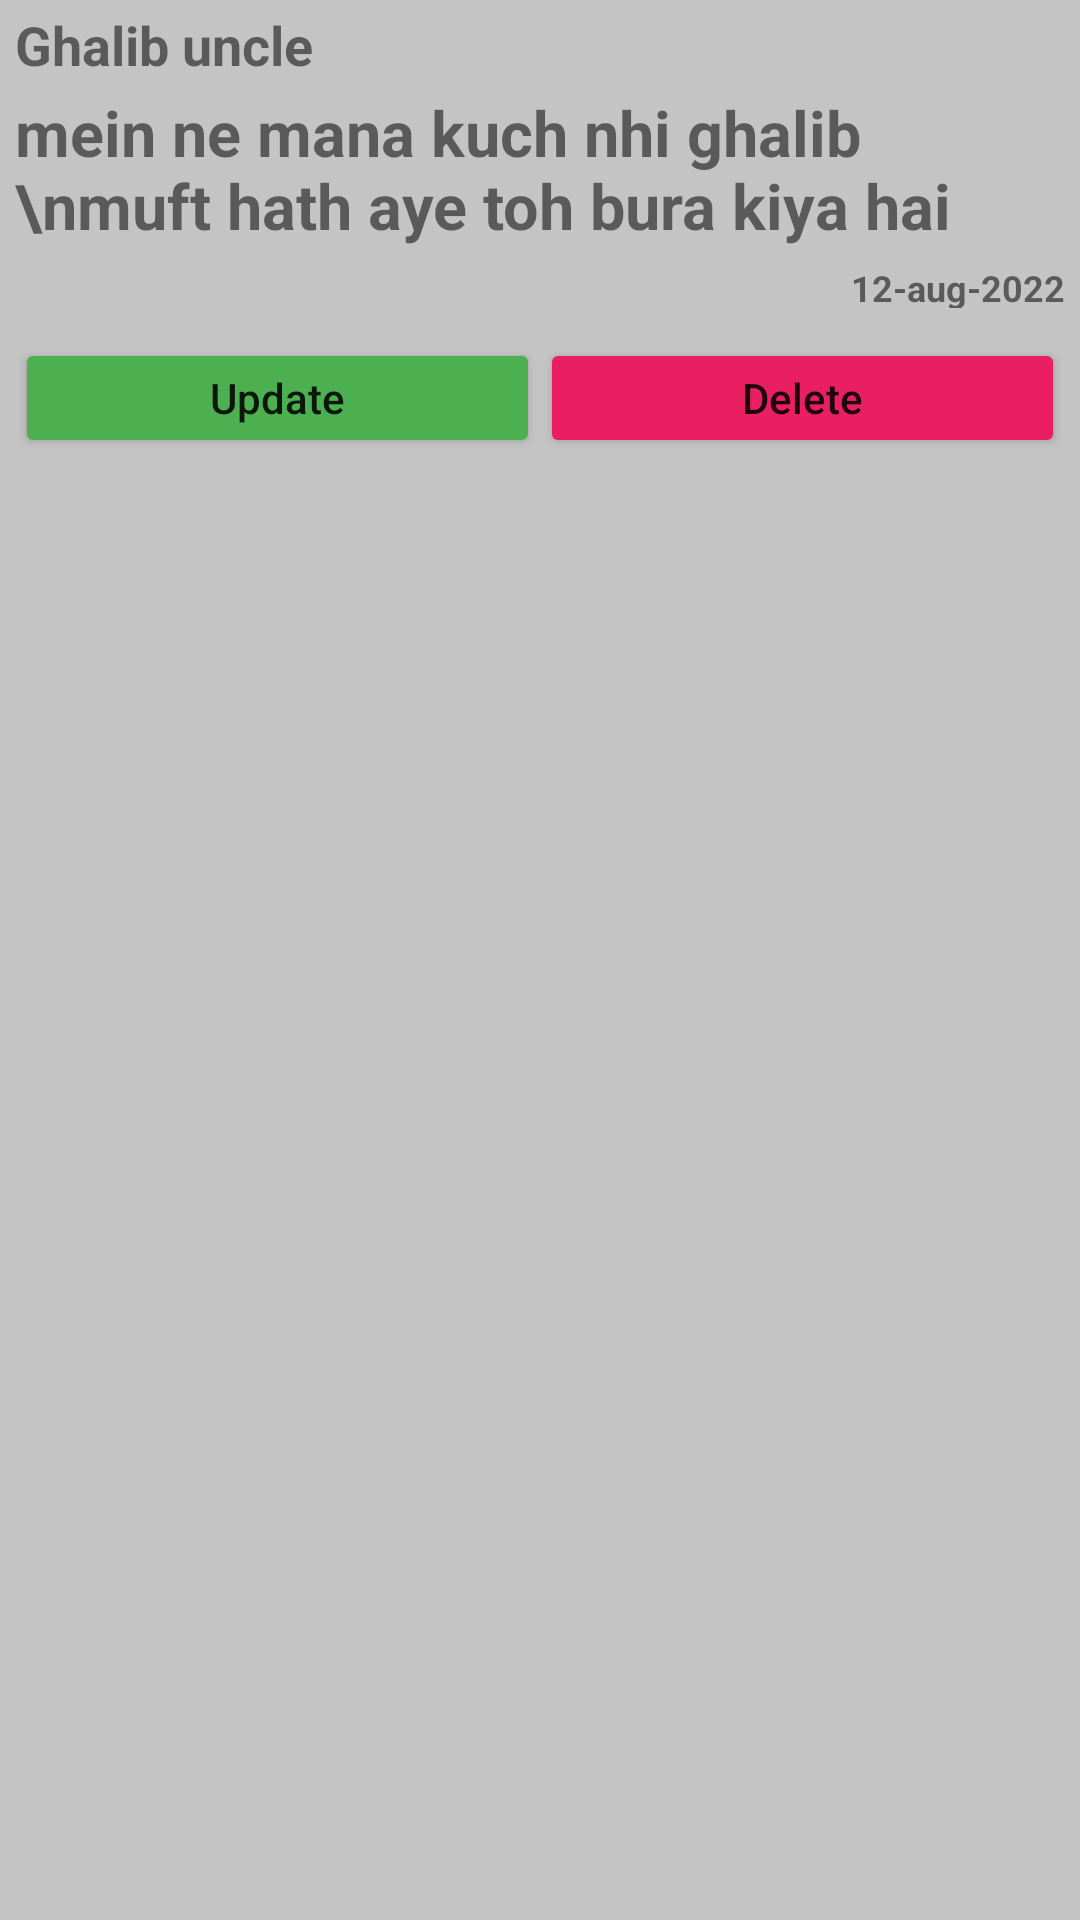

Produce the Android XML layout that renders to this screen, including the resource entries it uses.
<!-- AndroidManifest.xml: application theme Theme.Apilearning -->
<!-- res/layout/poetrysample.xml -->
<?xml version="1.0" encoding="utf-8"?>
<LinearLayout
    xmlns:android="http://schemas.android.com/apk/res/android"
    android:layout_width="match_parent"
    android:layout_height="wrap_content"
    android:orientation="vertical"
    android:background="@color/lightgrey"
    android:layout_margin="5dp">
    <TextView
        android:layout_width="match_parent"
        android:layout_height="30dp"
        android:text="Ghalib uncle"
        android:textSize="18sp"
        android:textStyle="bold"
        android:id="@+id/tvPoetName"
        android:paddingLeft="5dp"
        android:gravity="center_vertical">

    </TextView>
      <TextView
        android:layout_width="match_parent"
    android:layout_height="wrap_content"
          android:minHeight="50dp"
        android:text="mein ne mana kuch nhi ghalib
        \nmuft hath aye toh bura kiya hai"
        android:id="@+id/tvPoetry"
          android:paddingLeft="5dp"
          android:textSize="21sp"
          android:gravity="center_vertical"
          android:textStyle="bold">

    </TextView>

    <TextView
        android:id="@+id/date_time"
        android:layout_width="match_parent"
        android:layout_height="25dp"
        android:gravity="center_vertical|right"
        android:padding="5dp"
        android:text="12-aug-2022"
        android:textSize="12sp"
        android:textStyle="bold">

    </TextView>
    <LinearLayout
        android:layout_width="match_parent"
        android:layout_height="wrap_content"
        android:layout_margin="5dp"
        android:orientation="horizontal">
        <androidx.appcompat.widget.AppCompatButton
            android:layout_width="match_parent"
            android:layout_height="40dp"
            android:text="Update"
            android:textAllCaps="false"
            android:backgroundTint="#4CAF50"
            android:id="@+id/updateButton"
            android:layout_weight="1"
            android:paddingLeft="2dp"
            android:paddingRight="2dp"


            android:gravity="center_vertical|center">

        </androidx.appcompat.widget.AppCompatButton>

        <androidx.appcompat.widget.AppCompatButton
            android:layout_width="match_parent"
            android:layout_height="40dp"
            android:text="Delete"
            android:textAllCaps="false"
            android:backgroundTint="#E91E63"
            android:id="@+id/deleteButton"
            android:paddingLeft="2dp"
            android:paddingRight="2dp"
            android:layout_weight="1"
            android:gravity="center_vertical|center">

        </androidx.appcompat.widget.AppCompatButton>

    </LinearLayout>



</LinearLayout>
<!-- resources referenced by this layout -->
<resources>
  <color name="lightgrey">#C4C4C4</color>
  <style name="Theme.Apilearning" parent="Theme.MaterialComponents.DayNight.NoActionBar">
          
          <item name="colorPrimary">@color/purple_500</item>
          <item name="colorPrimaryVariant">@color/purple_700</item>
          <item name="colorOnPrimary">@color/white</item>
          
          <item name="colorSecondary">@color/teal_200</item>
          <item name="colorSecondaryVariant">@color/teal_700</item>
          <item name="colorOnSecondary">@color/black</item>
          
          <item name="android:statusBarColor" tools:targetApi="l">?attr/colorPrimaryVariant</item>
          
      </style>
  <color name="purple_500">#FF6200EE</color>
  <color name="purple_700">#FF3700B3</color>
  <color name="white">#FFFFFFFF</color>
  <color name="teal_200">#FF03DAC5</color>
  <color name="teal_700">#FF018786</color>
  <color name="black">#FF000000</color>
</resources>
